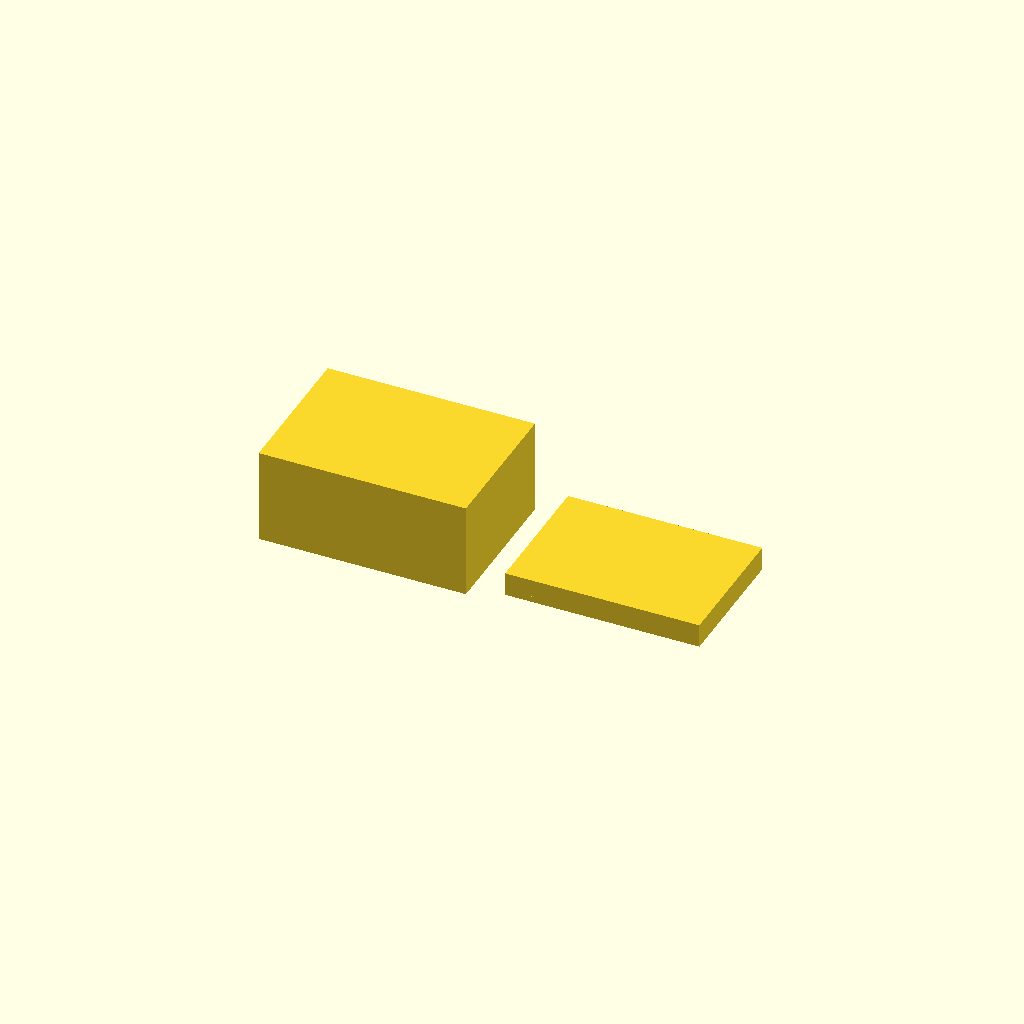
Cell 1: the model at its default parameters.
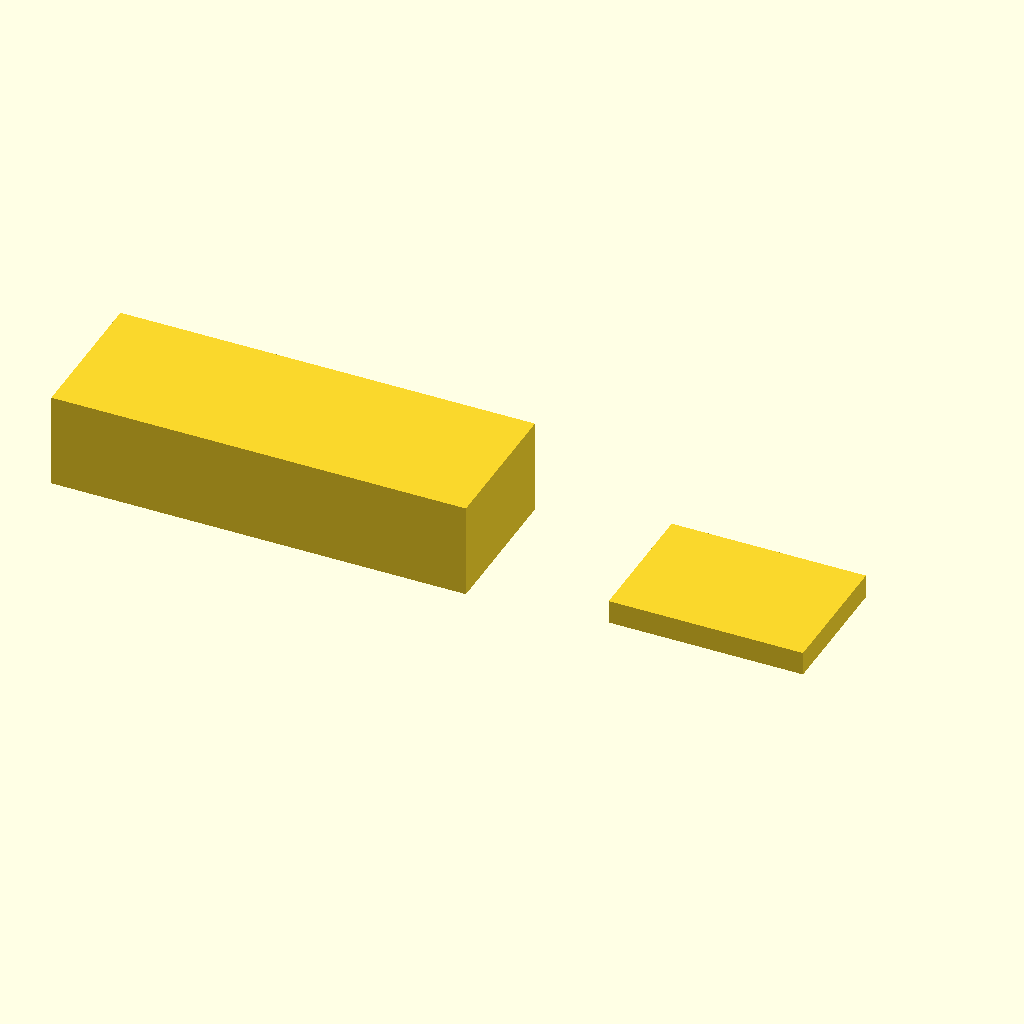
Cell 2: the same model with box_x = 140.
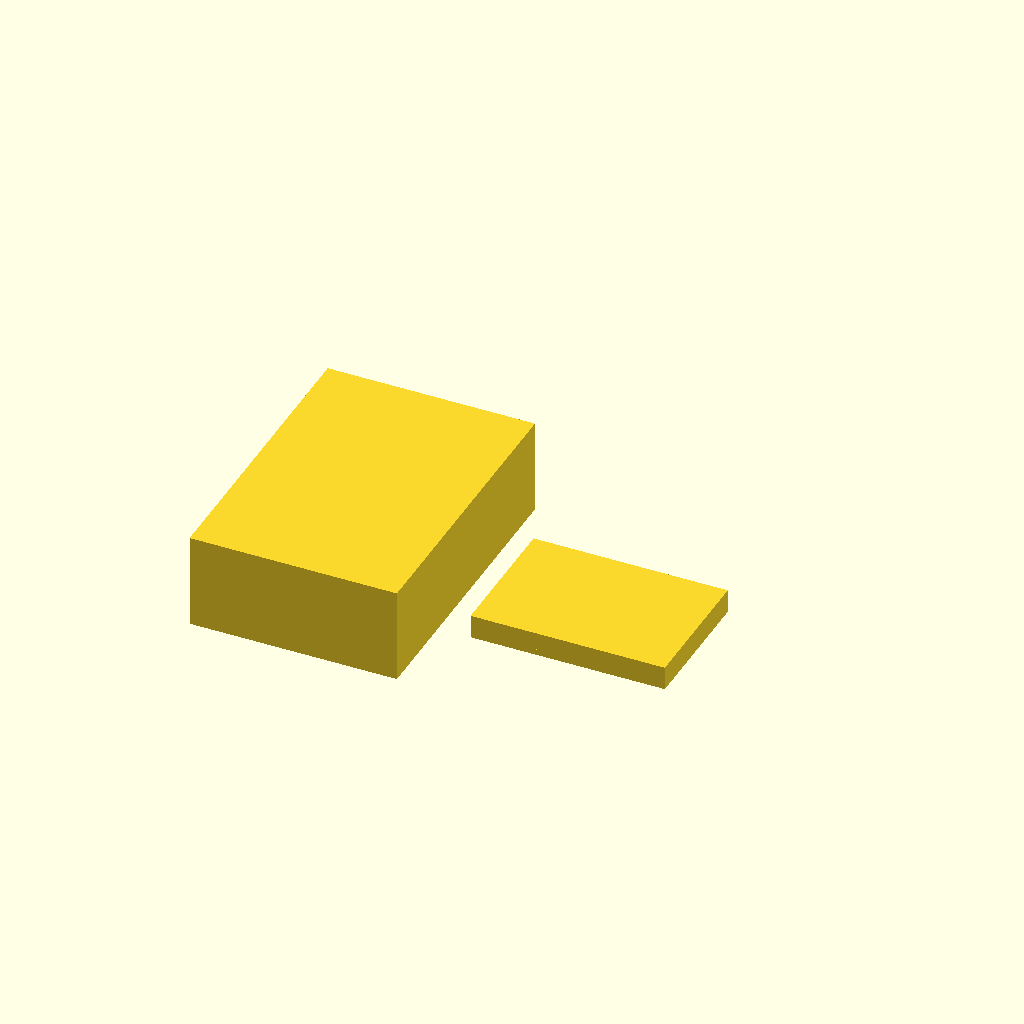
Cell 3: box_y = 100 (everything else at default).
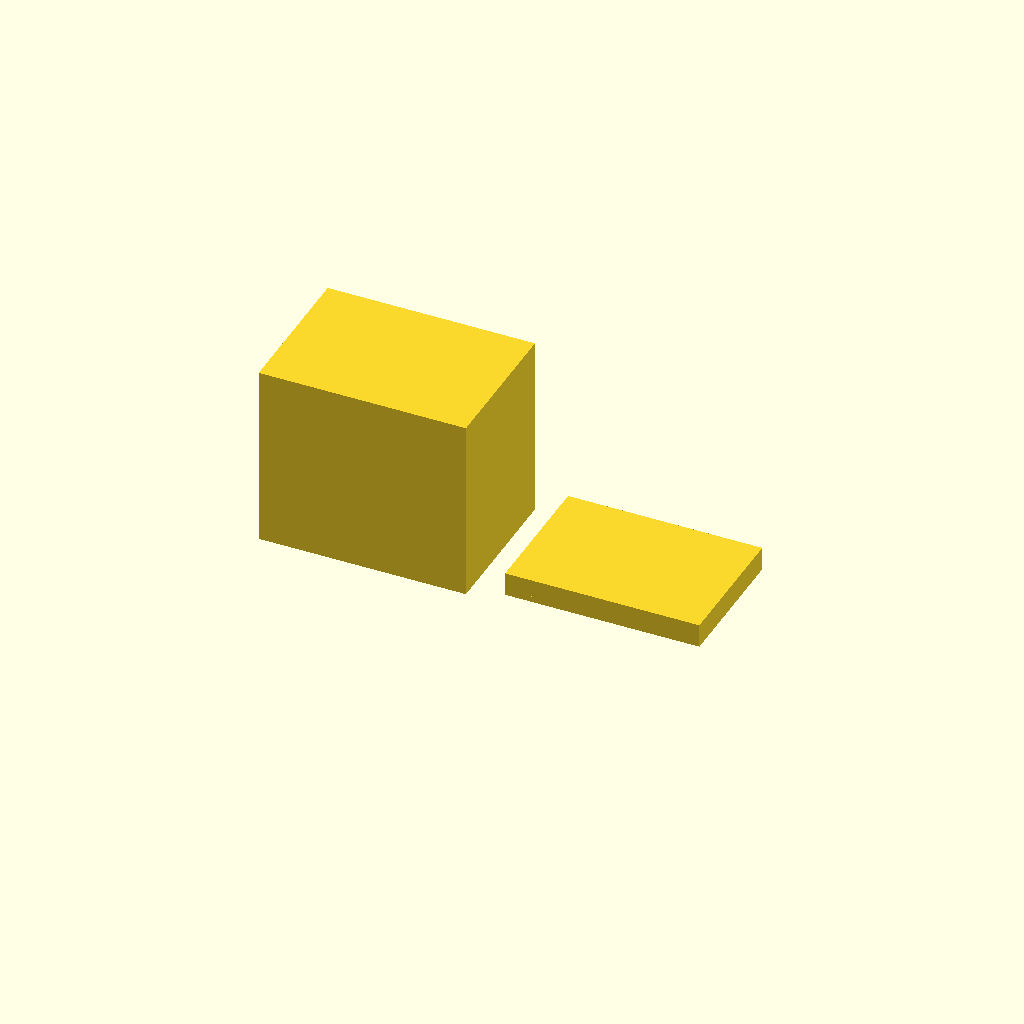
Cell 4: box_z = 60 (everything else at default).
All cells are drawn from one camera (rotation 55°, 0°, 25°, orthographic, colour scheme Cornfield), so only the parameter changes between them.
The OpenSCAD source (bench/results/gpu-v8-g7/code/scadcoder-v8/enclosure_box_and_lid_s4_a1.scad):
// Two-part enclosure for a small electronics board (e.g. Arduino-based temperature logger)
// Print orientation: both parts rest on the bed (z = 0), build upward, side by side.
// The lid is printed upside down: a flat plate on the bed with a lip that drops into the box.

// ---------------- Parameters ----------------
box_x      = 70;    // box outer length (X)
box_y      = 50;    // box outer width (Y)
box_z      = 30;    // box outer height (Z)
wall       = 2;     // box wall thickness (sides and floor)
floor      = 2;     // box floor thickness (separate from side walls for clarity)

lip_t      = 1.5;   // lid lip thickness (the wall of the lip)
lip_h      = 4;     // lid lip height (extends above the box opening)
lip_x      = 65.6;  // outer length of the lip (X)
lip_y      = 45.6;  // outer width of the lip (Y)
clearance  = 0.2;   // gap between lip outer size and box opening on each side

gap        = 10;    // bed gap between the two parts (X direction)
overlap    = 0.01;  // small overlap so the lip fuses into the plate

$fn = 64;

// ---------------- Derived ----------------
inner_x = box_x - 2 * wall;   // box opening length
inner_y = box_y - 2 * wall;   // box opening width
plate_t = 2;                  // base plate thickness under the lip

// ---------------- Model ----------------
union() {
    // Part 1: Box (open top)
    translate([-box_x / 2, -box_y / 2, 0])
        hull() {
            // Floor
            translate([-box_x / 2, -box_y / 2, -floor])
                cube([box_x, box_y, floor]);
            // Side walls (extend above the open top)
            translate([-box_x / 2, -box_y / 2, box_z - wall])
                cube([box_x, box_y, wall]);
        }

    // Part 2: Lid, printed upside down
    translate([box_x / 2 + gap, -box_y / 2, 0])
        union() {
            // Base plate lying on the bed
            translate([-lip_x / 2, -lip_y / 2, 0])
                cube([lip_x, lip_y, plate_t]);
            // Lip: a wall of thickness lip_t, height lip_h, centred on the plate.
            // Its outer size is 65.6 x 45.6, so it slides into the 68 x 46 opening
            // with 0.2 mm clearance on each side.
            translate([-lip_x / 2, -lip_y / 2, plate_t - overlap])
                cube([lip_x, lip_y, plate_t + lip_h]);
        }
}
Customizer parameters (derived from the source; name, type, default, range or options):
box_x: number, default 70
box_y: number, default 50
box_z: number, default 30
wall: number, default 2
floor: number, default 2
lip_t: number, default 1.5
lip_h: number, default 4
lip_x: number, default 65.6
lip_y: number, default 45.6
clearance: number, default 0.2
gap: number, default 10
overlap: number, default 0.01
plate_t: number, default 2
